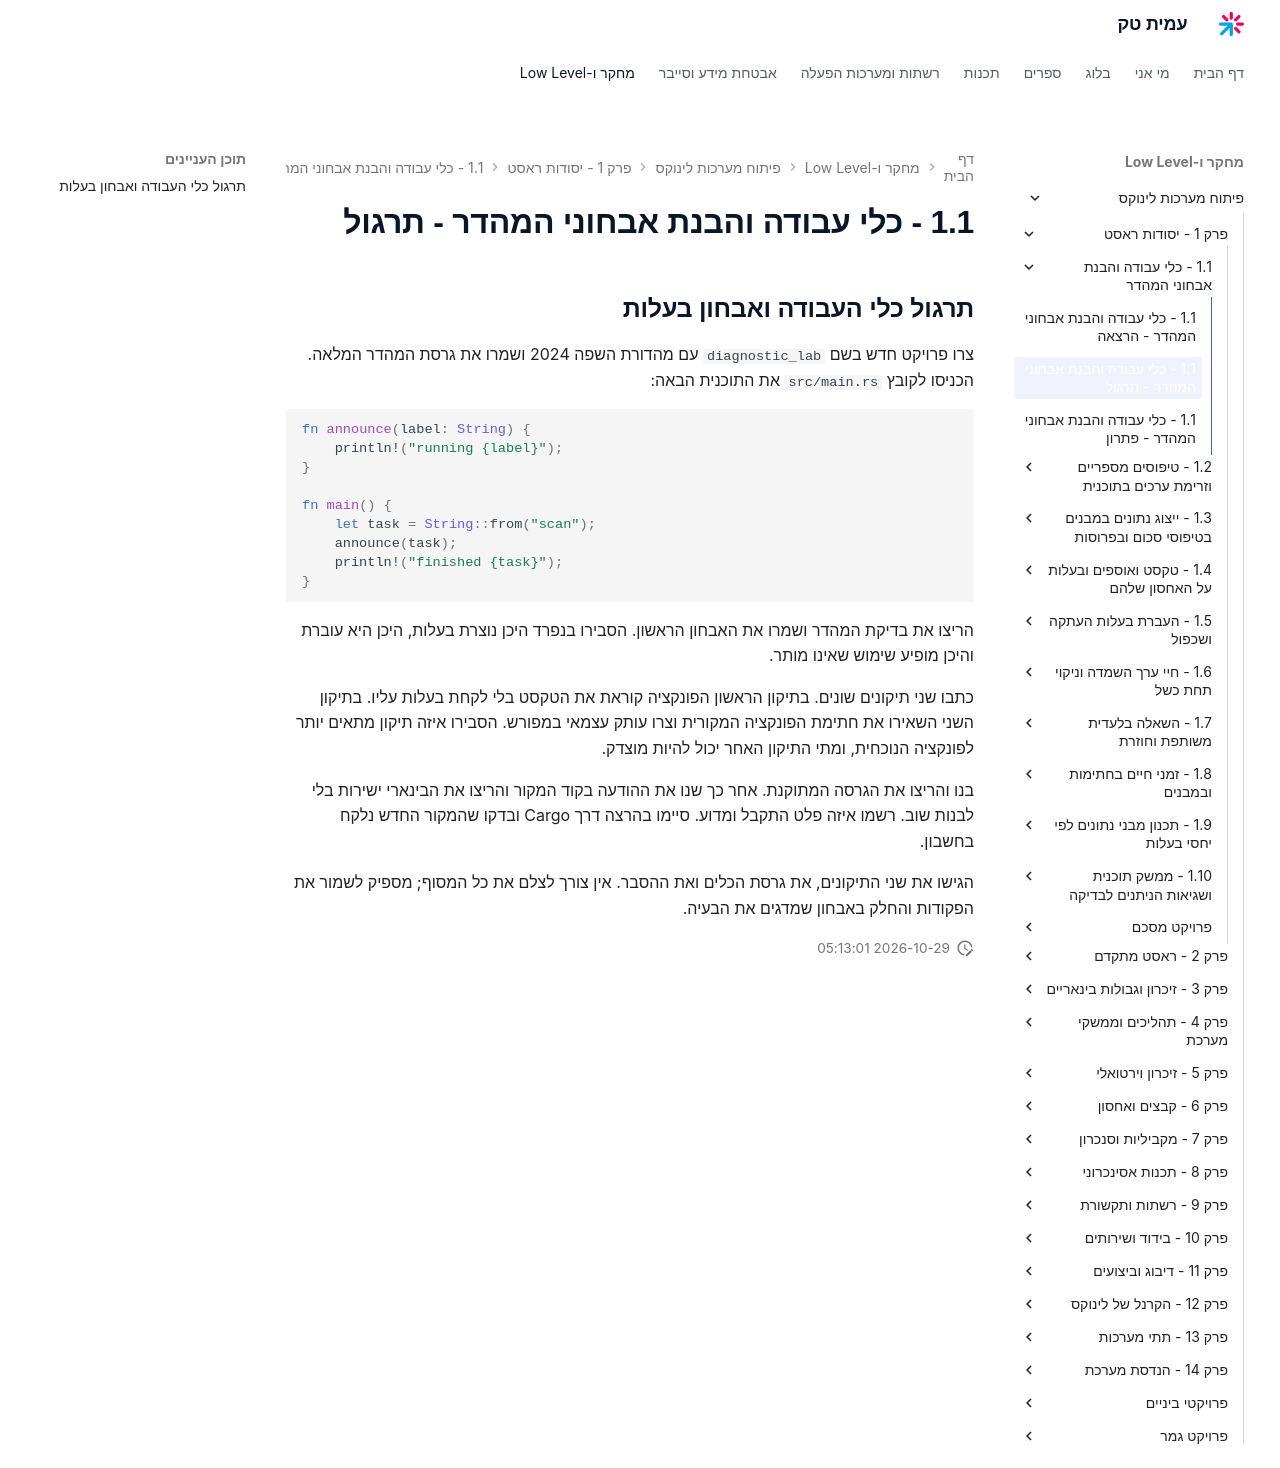

repository: AmitPinchasi/amittech · page: פיתוח-מערכות-לינוקס/1 - יסודות ראסט/1.1 - כלי עבודה והבנת אבחוני המהדר/1.1 - כלי עבודה והבנת אבחוני המהדר - תרגול/index.html · generator: mkdocs

## תרגול כלי העבודה ואבחון בעלות

צרו פרויקט חדש בשם `diagnostic_lab` עם מהדורת השפה 2024 ושמרו את גרסת המהדר המלאה. הכניסו לקובץ `src/main.rs` את התוכנית הבאה:

```rust
fn announce(label: String) {
    println!("running {label}");
}

fn main() {
    let task = String::from("scan");
    announce(task);
    println!("finished {task}");
}
```

הריצו את בדיקת המהדר ושמרו את האבחון הראשון. הסבירו בנפרד היכן נוצרת בעלות, היכן היא עוברת והיכן מופיע שימוש שאינו מותר.

כתבו שני תיקונים שונים. בתיקון הראשון הפונקציה קוראת את הטקסט בלי לקחת בעלות עליו. בתיקון השני השאירו את חתימת הפונקציה המקורית וצרו עותק עצמאי במפורש. הסבירו איזה תיקון מתאים יותר לפונקציה הנוכחית, ומתי התיקון האחר יכול להיות מוצדק.

בנו והריצו את הגרסה המתוקנת. אחר כך שנו את ההודעה בקוד המקור והריצו את הבינארי ישירות בלי לבנות שוב. רשמו איזה פלט התקבל ומדוע. סיימו בהרצה דרך Cargo ובדקו שהמקור החדש נלקח בחשבון.

הגישו את שני התיקונים, את גרסת הכלים ואת ההסבר. אין צורך לצלם את כל המסוף; מספיק לשמור את הפקודות והחלק באבחון שמדגים את הבעיה.
